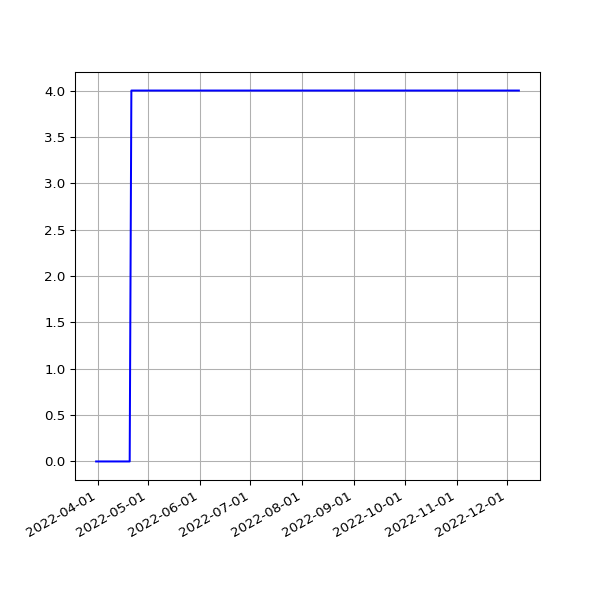

Values plotted in this chart, from the file beside it:
date, value
2022-03-31T01:09:57Z, 0
2022-04-01T01:16:48Z, 0
2022-04-02T01:06:28Z, 0
2022-04-03T01:12:22Z, 0
2022-04-04T01:07:37Z, 0
2022-04-05T01:07:20Z, 0
2022-04-06T01:08:47Z, 0
2022-04-07T01:13:52Z, 0
2022-04-08T01:08:41Z, 0
2022-04-09T01:07:29Z, 0
2022-04-10T01:08:38Z, 0
2022-04-11T01:09:54Z, 0
2022-04-12T01:07:53Z, 0
2022-04-13T01:09:15Z, 0
2022-04-14T01:16:07Z, 0
2022-04-15T01:07:15Z, 0
2022-04-16T01:10:14Z, 0
2022-04-17T01:17:25Z, 0
2022-04-18T01:15:12Z, 0
2022-04-19T01:09:54Z, 0
2022-04-20T01:11:39Z, 0
2022-04-21T01:12:54Z, 4
2022-04-22T01:13:34Z, 4
2022-04-23T01:06:18Z, 4
2022-04-23T06:44:07Z, 4
2022-04-28T01:25:19Z, 4
2022-04-29T01:11:13Z, 4
2022-04-30T01:17:51Z, 4
2022-05-01T01:23:37Z, 4
2022-05-02T01:13:42Z, 4
2022-05-03T01:13:25Z, 4
2022-05-04T01:13:31Z, 4
2022-05-05T01:15:12Z, 4
2022-05-07T01:14:29Z, 4
2022-05-08T01:11:40Z, 4
2022-05-09T01:20:18Z, 4
2022-05-10T01:15:55Z, 4
2022-05-12T01:15:04Z, 4
2022-05-13T01:31:17Z, 4
2022-05-14T01:25:31Z, 4
2022-05-15T01:26:41Z, 4
2022-05-16T01:14:07Z, 4
2022-05-17T02:12:27Z, 4
2022-05-18T02:02:32Z, 4
2022-05-19T02:23:53Z, 4
2022-05-19T19:05:28Z, 4
2022-05-21T01:52:04Z, 4
2022-05-22T02:12:58Z, 4
2022-05-23T02:12:28Z, 4
2022-05-23T21:53:22Z, 4
2022-05-25T02:21:44Z, 4
2022-05-26T02:26:34Z, 4
2022-05-27T02:18:27Z, 4
2022-05-28T02:16:11Z, 4
2022-05-29T02:27:35Z, 4
2022-05-30T02:22:36Z, 4
2022-06-01T02:34:50Z, 4
2022-06-02T02:26:23Z, 4
2022-06-03T02:02:53Z, 4
2022-06-04T02:04:11Z, 4
... 172 more rows
